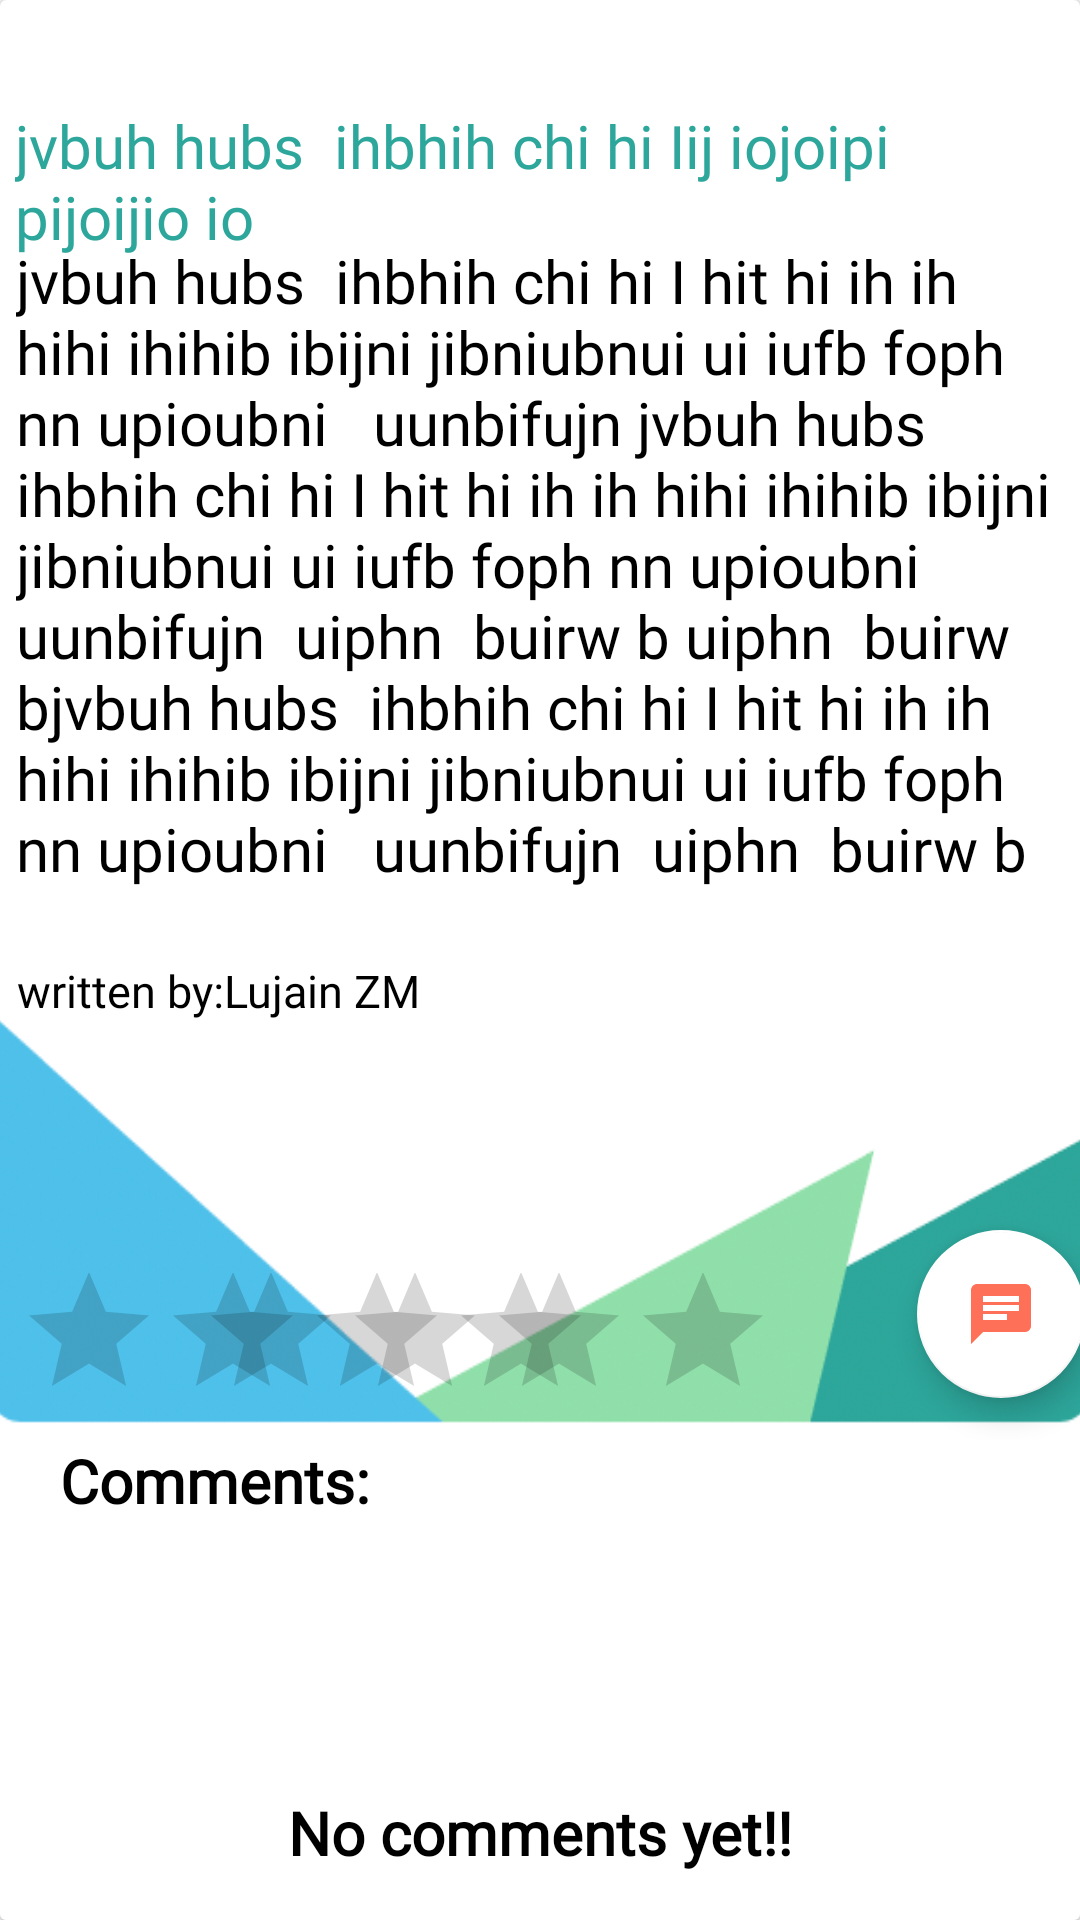

The Android layout XML behind this screen, and the referenced resources:
<!-- AndroidManifest.xml: application theme AppTheme -->
<!-- res/layout/prevdesign.xml -->
<?xml version="1.0" encoding="utf-8"?>
<androidx.cardview.widget.CardView xmlns:android="http://schemas.android.com/apk/res/android"
    xmlns:app="http://schemas.android.com/apk/res-auto"
    xmlns:tools="http://schemas.android.com/tools"
    android:layout_width="match_parent"
    android:layout_height="match_parent"
    android:elevation="90dp"
    tools:context=".Student_Visitor.previewnote">


    <LinearLayout
        android:layout_width="fill_parent"
        android:layout_height="fill_parent"

        android:orientation="vertical">


        <LinearLayout
            android:layout_width="380dp"
            android:layout_height="460dp"
            android:layout_gravity="center_horizontal"
            android:layout_marginTop="20dp"
            android:background="@drawable/prevew">


            <TextView
                android:id="@+id/notetit"
                android:layout_width="350dp"
                android:layout_height="wrap_content"
                android:layout_marginLeft="15dp"
                android:layout_marginTop="15dp"
                android:fontFamily="@font/ubuntu_bold"
                android:text="jvbuh hubs  ihbhih chi hi Iij iojoipi pijoijio io"
                android:textColor="#2da79b"
                android:textSize="20dp" />

            <TextView
                android:id="@+id/notepre"
                android:layout_width="350dp"
                android:layout_height="270dp"
                android:layout_marginLeft="-350dp"
                android:layout_marginTop="60dp"
                android:fontFamily="@font/ubuntu_bold"
                android:text="jvbuh hubs  ihbhih chi hi I hit hi ih ih hihi ihihib ibijni jibniubnui ui iufb foph nn upioubni   uunbifujn jvbuh hubs  ihbhih chi hi I hit hi ih ih hihi ihihib ibijni jibniubnui ui iufb foph nn upioubni   uunbifujn  uiphn  buirw b uiphn  buirw bjvbuh hubs  ihbhih chi hi I hit hi ih ih hihi ihihib ibijni jibniubnui ui iufb foph nn upioubni   uunbifujn  uiphn  buirw b"
                android:textColor="#000000"
                android:textSize="20dp"


                />


            <LinearLayout
                android:layout_width="380dp"
                android:layout_height="190dp"
                android:layout_marginLeft="-360dp"
                android:layout_marginTop="290dp"
                android:orientation="horizontal">

                <TextView
                    android:id="@+id/notepr2"
                    android:layout_width="280dp"
                    android:layout_height="wrap_content"
                    android:layout_marginLeft="10dp"
                    android:layout_marginTop="10dp"
                    android:fontFamily="@font/ubuntu_bold"
                    android:text="written by:Lujain ZM"
                    android:textColor="#000000"
                    android:textSize="15dp" />

                <TextView
                    android:id="@+id/notepr3"
                    android:layout_width="280dp"
                    android:layout_height="wrap_content"
                    android:layout_marginLeft="-280dp"
                    android:layout_marginTop="90dp"
                    android:fontFamily="@font/ubuntu_bold"
                    android:textColor="#000000"
                    android:textSize="15dp" />

                <RatingBar
                    android:id="@+id/rating_bar"
                    android:layout_width="wrap_content"
                    android:layout_height="66dp"
                    android:layout_marginLeft="-220dp"
                    android:layout_marginTop="110dp"
                    android:numStars="4"
                    android:progressTint="#F5F3DB07"
                    android:stepSize="0.5" />

                <RatingBar
                    android:id="@+id/rating_bar2"
                    android:layout_width="wrap_content"
                    android:layout_height="66dp"
                    android:layout_marginLeft="-253dp"
                    android:layout_marginTop="110dp"
                    android:numStars="4"
                    android:progressTint="#F5F3DB07"
                    android:stepSize="0.5" />


                <com.google.android.material.floatingactionbutton.FloatingActionButton
                    android:id="@+id/startChat"
                    android:layout_width="185dp"
                    android:layout_height="-3343dp"
                    android:layout_marginLeft="108dp"
                    android:layout_marginTop="100dp"
                    app:backgroundTint="#FFFFFF"
                    app:srcCompat="@drawable/ic_baseline_chat_24"
                    tools:ignore="VectorDrawableCompat" />


            </LinearLayout>

        </LinearLayout>

        <TextView
            android:layout_width="280dp"
            android:layout_height="wrap_content"
            android:layout_marginLeft="20dp"
            android:fontFamily="@font/ubuntu_bold"
            android:text="Comments:"
            android:textColor="#000000"
            android:textSize="20dp"
            android:textStyle="bold" />


        <LinearLayout
            android:layout_width="372dp"
            android:layout_height="wrap_content"
            android:layout_gravity="center_horizontal"
            android:background="#A6FFFFFF"
            android:orientation="vertical">


            <ListView
                android:id="@+id/commentstt"
                android:layout_width="371dp"
                android:layout_height="200dp"

                android:layout_gravity="center_horizontal"
                android:dividerHeight="5dp"
                android:overScrollMode="always"
                android:scrollbarStyle="insideInset">

            </ListView>

            <include
                android:id="@+id/llComment"
                layout="@layout/write_comment_layout"
                android:layout_width="match_parent"
                android:layout_height="wrap_content"
                android:layout_marginTop="40dp" />

            <TextView
                android:id="@+id/NoCommentsYET"
                android:layout_width="wrap_content"
                android:layout_height="wrap_content"
                android:layout_gravity="center_horizontal"
                android:layout_marginTop="-150dp"
                android:fontFamily="@font/ubuntu_bold"
                android:text="No comments yet!!"
                android:textColor="#000000"
                android:textSize="20dp"
                android:textStyle="bold" />


        </LinearLayout>


    </LinearLayout>
</androidx.cardview.widget.CardView>
<!-- res/layout/write_comment_layout.xml (included above) -->
<?xml version="1.0" encoding="utf-8"?>
<LinearLayout xmlns:android="http://schemas.android.com/apk/res/android"
    xmlns:app="http://schemas.android.com/apk/res-auto"
    android:layout_width="371dp"
    android:layout_height="70dp"
    android:elevation="2dp"
    android:orientation="vertical"
    android:paddingStart="4dp"
    android:paddingEnd="4dp"
    android:paddingBottom="10dp"


    >

    <View
        android:layout_width="match_parent"
        android:layout_height="1dp"
        android:background="@color/colorPrimaryDark"

        />

    <LinearLayout
        android:layout_width="365dp"
        android:layout_height="wrap_content"
        android:paddingTop="3dp"
        android:orientation="horizontal"
        android:weightSum="1">



        <EditText
            android:id="@+id/newcomment"
            android:layout_width="0dp"
            android:layout_height="wrap_content"
            android:layout_weight="1"
            android:background="@drawable/corner_shape"
            android:gravity="start"
            android:hint=" Add a comment..."
            android:inputType="textMultiLine"
            android:maxHeight="100dp"
            android:minHeight="42dp"
            android:padding="10dp"
            android:overScrollMode="always"
            android:scrollbarStyle="insideInset"
            android:scrollbars="vertical"
            android:text=""
            android:textAlignment="viewStart"
            android:fontFamily="@font/dsds"/>

        <Button
            android:id="@+id/submitComment"
            android:layout_width="28dp"
            android:layout_height="28dp"
            android:layout_marginTop="-2dp"
            android:layout_marginLeft="4dp"
            android:background="@drawable/ic_baseline_send_27"

            />


    </LinearLayout>


</LinearLayout>
<!-- resources referenced by this layout -->
<resources>
  <color name="colorPrimaryDark">#636562</color>
  <!-- drawable corner_shape (drawable) -->
  <?xml version="1.0" encoding="utf-8"?>
  <shape xmlns:android="http://schemas.android.com/apk/res/android">
  
      <solid android:color="@android:color/white"/>
  
      <corners android:radius="10dp"/>
      <stroke android:color="@android:color/darker_gray" android:width="1dp" />
  
  
  </shape>
  <!-- drawable ic_baseline_chat_24 (drawable) -->
  <vector xmlns:android="http://schemas.android.com/apk/res/android"
      android:width="24dp"
      android:height="24dp"
      android:tint="#FF7058"
      android:viewportWidth="24"
      android:viewportHeight="24">
      <path
          android:fillColor="#FF7058"
          android:pathData="M20,2L4,2c-1.1,0 -1.99,0.9 -1.99,2L2,22l4,-4h14c1.1,0 2,-0.9 2,-2L22,4c0,-1.1 -0.9,-2 -2,-2zM6,9h12v2L6,11L6,9zM14,14L6,14v-2h8v2zM18,8L6,8L6,6h12v2z" />
  </vector>
  <!-- drawable ic_baseline_send_27 (drawable) -->
  <vector xmlns:android="http://schemas.android.com/apk/res/android"
      android:width="24dp"
      android:height="24dp"
      android:autoMirrored="true"
      android:tint="#FF7058"
      android:viewportWidth="24"
      android:viewportHeight="24">
      <path
          android:fillColor="#FF7058"
          android:pathData="M2.01,21L23,12 2.01,3 2,10l15,2 -15,2z" />
  </vector>
  <!-- drawable prevew: png bitmap (drawable-v24, 41006 bytes) -->
  <style name="AppTheme" parent="Theme.AppCompat.Light.NoActionBar">
          
          <item name="colorPrimary">@color/darkGreen</item>
          <item name="colorPrimaryDark">#ACAEB0</item>
          <item name="colorAccent">#FF7058</item>
          <item name="windowNoTitle">true</item>
         
      </style>
  <color name="darkGreen">#2da79b</color>
</resources>
